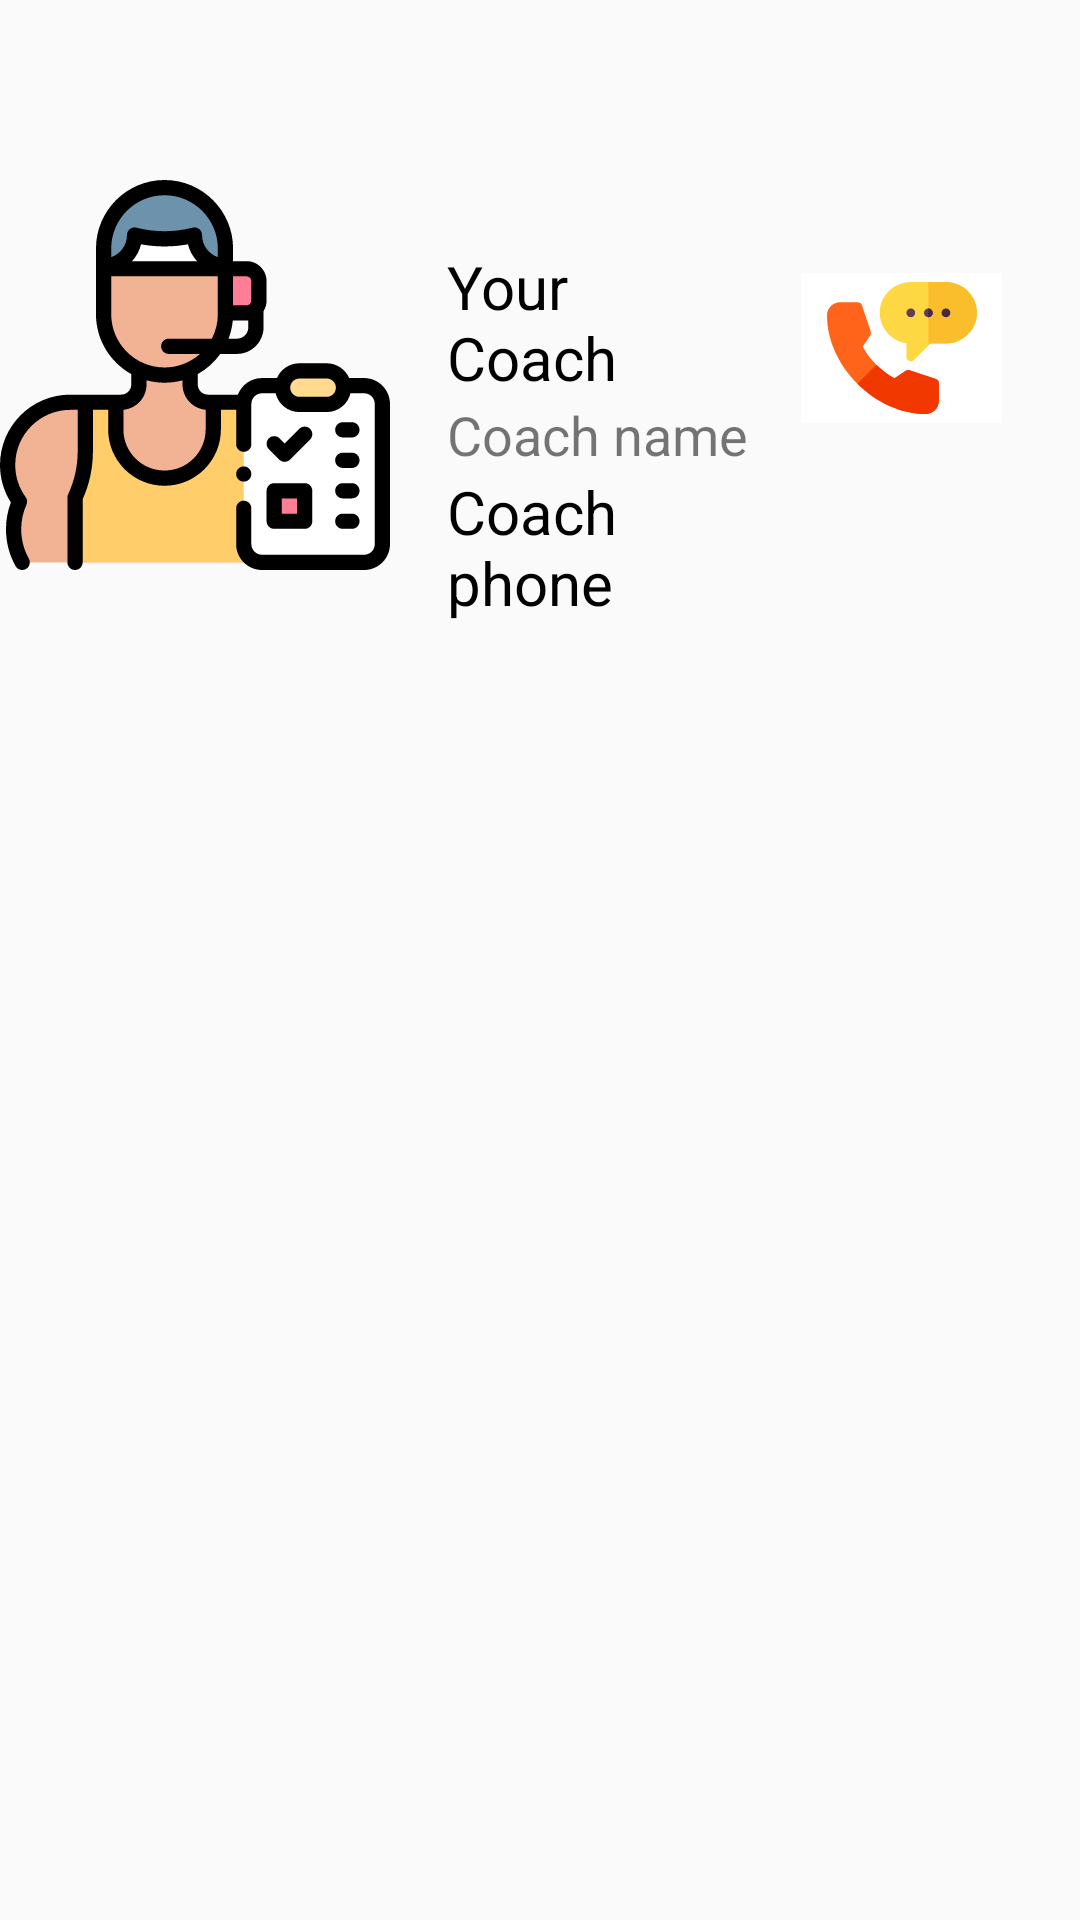

Layout XML and referenced resources for this Android screen:
<!-- AndroidManifest.xml: application theme Theme.HealthBoost -->
<!-- res/layout/fragment_home_student.xml -->
<?xml version="1.0" encoding="utf-8"?>
<LinearLayout
    xmlns:android="http://schemas.android.com/apk/res/android"
    xmlns:app="http://schemas.android.com/apk/res-auto"
    xmlns:tools="http://schemas.android.com/tools"
    android:layout_width="match_parent"
    android:layout_height="match_parent"
    android:fitsSystemWindows="true"
    android:orientation="horizontal"
    tools:context=".studentUi.home.StudentHomeFragment">


    <RelativeLayout
        android:layout_width="match_parent"
        android:layout_height="wrap_content"
        android:layout_marginTop="60dp"
        app:layout_constraintEnd_toEndOf="parent"
        app:layout_constraintHorizontal_bias="0.0"
        app:layout_constraintStart_toStartOf="parent"
        app:layout_constraintTop_toTopOf="parent">

        <ImageView
            android:id="@+id/coach_image_home"
            android:layout_width="130dp"
            android:layout_height="130dp"
            android:src="@drawable/ic_personal" />


        <LinearLayout
            android:layout_width="115dp"
            android:layout_height="145dp"
            android:layout_alignParentTop="true"
            android:layout_marginStart="9dp"
            android:layout_marginTop="12dp"
            android:layout_marginEnd="7dp"
            android:layout_toStartOf="@+id/call_home"
            android:layout_toEndOf="@+id/coach_image_home"
            android:orientation="vertical"
            android:padding="10dp">

            <TextView
                android:id="@+id/coach_name_title_home"
                android:layout_width="wrap_content"
                android:layout_height="wrap_content"
                android:text="Your Coach"
                android:textColor="@color/black"
                android:textSize="20sp"/>

            <TextView
                android:id="@+id/coach_name_home"
                android:layout_width="wrap_content"
                android:layout_height="wrap_content"
                android:text="Coach name"
                android:textSize="18sp"/>


            <TextView
                android:id="@+id/coach_phone_title_home"
                android:layout_width="wrap_content"
                android:layout_height="wrap_content"
                android:text="Coach phone"
                android:textColor="@color/black"
                android:textSize="20sp"/>

            <TextView
                android:id="@+id/coach_phone_home"
                android:layout_width="wrap_content"
                android:layout_height="wrap_content"
                android:text="Coach phone"

                android:textSize="18sp"/>

        </LinearLayout>


        <ImageButton
            android:id="@+id/call_home"
            android:layout_width="67dp"
            android:layout_height="wrap_content"
            android:layout_alignParentTop="true"
            android:layout_alignParentEnd="true"
            android:layout_marginTop="31dp"
            android:layout_marginEnd="26dp"
            android:background="@color/white"
            android:src="@drawable/ic_phone" />
    </RelativeLayout>

    
    <LinearLayout
        android:id="@+id/linearLayout"
        android:layout_width="match_parent"
        android:layout_height="match_parent"
        android:orientation="vertical">

        <ImageView
            android:id="@+id/imageView_nutrient"
            android:layout_width="match_parent"
            android:layout_height="160dp"
            android:background="#2d2d2d"
            android:scaleType="centerCrop" />

        <TextView
            android:id="@+id/textView_nutrientTitle"
            android:layout_width="match_parent"
            android:layout_height="83dp"
            android:gravity="center"
            android:padding="10dp"
            android:text="Title"
            android:textColor="#2d2d2d"
            android:textSize="13sp" />

        <VideoView
            android:id="@+id/videoView"
            android:layout_width="400dp"
            android:layout_height="160dp"
            android:layout_marginTop="300dp"
            android:background="#2d2d2d"
            android:scaleType="centerCrop" />













        










</LinearLayout>

</LinearLayout>
<!-- resources referenced by this layout -->
<resources>
  <color name="black">#FF000000</color>
  <color name="white">#FFFFFFFF</color>
  <!-- drawable ic_logo: png bitmap (drawable-v24, 2988 bytes) -->
  <!-- drawable ic_personal: vector/xml drawable (drawable, 7109 chars, omitted) -->
  <!-- drawable ic_phone (drawable) -->
  <vector xmlns:android="http://schemas.android.com/apk/res/android"
      android:width="50dp"
      android:height="50dp"
      android:viewportWidth="512"
      android:viewportHeight="512">
    <path
        android:pathData="m406,31h-60,-60c-57.891,0 -106,47.109 -106,105 0,52.808 40.185,96.636 91,103.931v46.069c0,6.064 3.647,11.543 9.258,13.857 5.533,2.309 12.023,1.071 16.348,-3.252l49.394,-49.394 6.211,-6.211h53.789c57.891,0 106,-47.109 106,-105s-48.109,-105 -106,-105z"
        android:fillColor="#fed843"/>
    <path
        android:pathData="m406,241c57.891,0 106,-47.109 106,-105s-48.109,-105 -106,-105h-60v216.211l6.211,-6.211z"
        android:fillColor="#fabe2c"/>
    <path
        android:pathData="m382,376v60c0,26.1 -21.31,45 -44.79,45 -86.41,0 -170.71,-40.85 -233.41,-103.3s-103.8,-146.5 -103.8,-232.91c0,-24.82 20.19,-44.79 45,-44.79h60c6.46,0 12.19,4.13 14.22,10.25l30,89.79c1.47,4.4 0.82,9.22 -1.74,13.07l-25.44,38.17c9.64,20.22 26.7,42.32 46.4,61.78 19.71,19.45 42.06,36.26 62.28,45.9l38.17,-25.44c3.87,-2.55 8.67,-3.22 13.07,-1.74l90,30c6.12,2.03 10.04,7.76 10.04,14.22z"
        android:fillColor="#ff641a"/>
    <path
        android:pathData="m382,376v60c0,26.1 -21.31,45 -44.79,45 -86.41,0 -170.71,-40.85 -233.41,-103.3l64.64,-64.64c19.71,19.45 42.06,36.26 62.28,45.9l38.17,-25.44c3.87,-2.55 8.67,-3.22 13.07,-1.74l90,30c6.12,2.03 10.04,7.76 10.04,14.22z"
        android:fillColor="#f03800"/>
    <path
        android:pathData="M285.999,135.999m-15,0a15,15 0,1 1,30 0a15,15 0,1 1,-30 0"
        android:fillColor="#613d5c"/>
    <path
        android:pathData="M346,135.998m-15,0a15,15 0,1 1,30 0a15,15 0,1 1,-30 0"
        android:fillColor="#613d5c"/>
    <path
        android:pathData="m361,135.998c0,-8.284 -6.716,-15 -15,-15v30c8.284,0 15,-6.716 15,-15z"
        android:fillColor="#4b2746"/>
    <path
        android:pathData="M405.999,135.999m-15,0a15,15 0,1 1,30 0a15,15 0,1 1,-30 0"
        android:fillColor="#4b2746"/>
  </vector>
  <style name="Theme.HealthBoost" parent="Theme.AppCompat.Light.DarkActionBar">
          
          <item name="colorPrimary">@color/purple_500</item>
          <item name="colorPrimaryDark">@color/purple_700</item>
          <item name="colorAccent">@color/teal_200</item>
          
      </style>
  <color name="purple_500">#FF6200EE</color>
  <color name="purple_700">#FF3700B3</color>
  <color name="teal_200">#FF03DAC5</color>
</resources>
